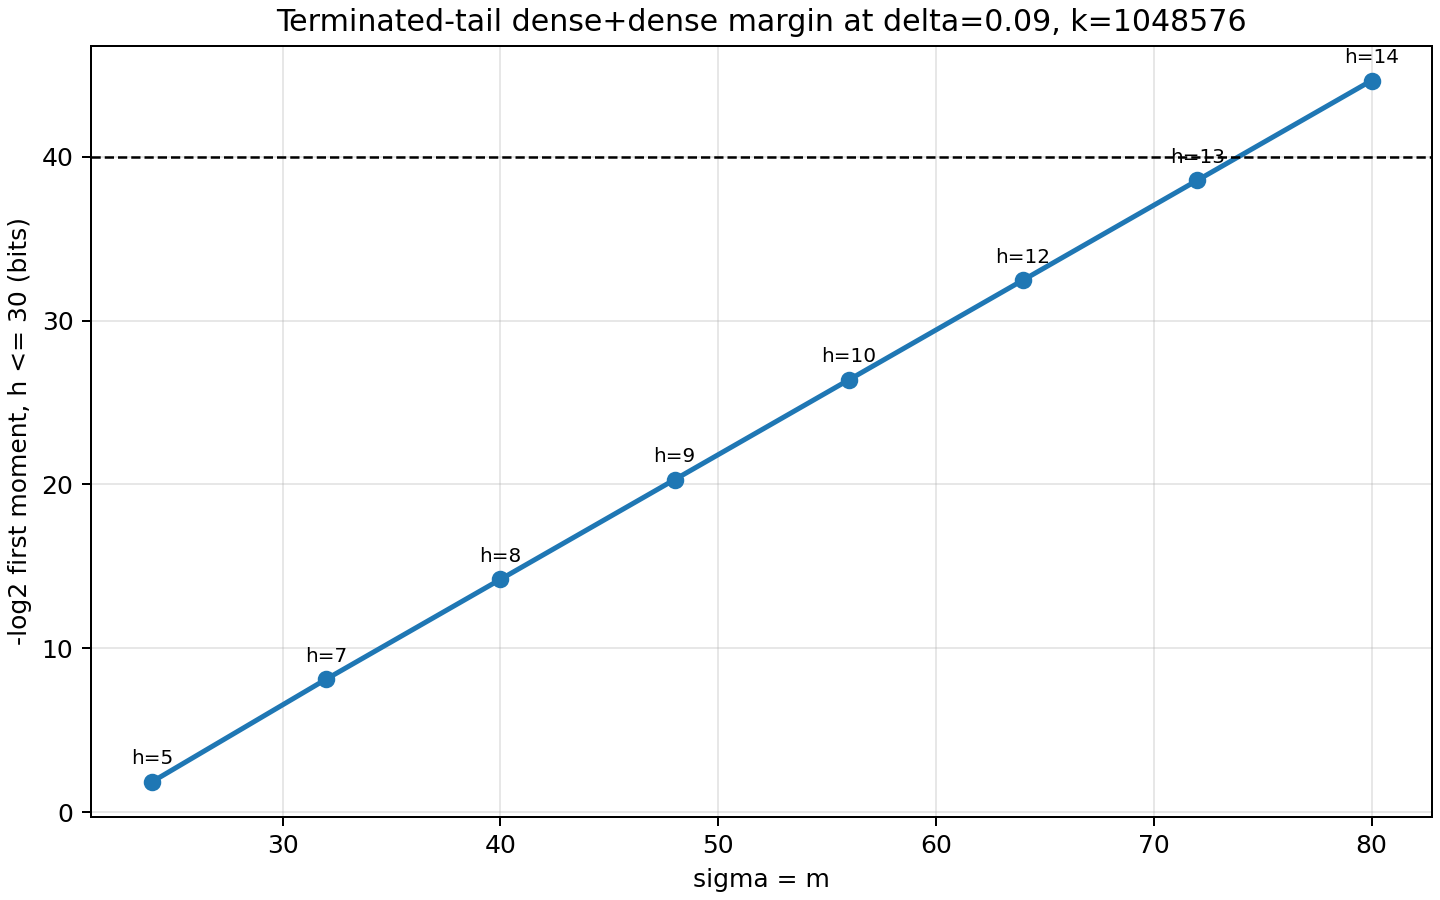

Data behind this chart, as committed beside it:
sigma, offset, k, N, delta, d, h_max, r_max, total_log2_hle, margin_bits_hle, peak_h, peak_term_log2, peak_outer_log2, peak_inner_log2
24, 4, 1048576, 2097176, 0.09, 188745, 30, 12, -1.842, 1.842, 5, -4.331, 8.038, -12.37
32, 12, 1048576, 2097184, 0.09, 188746, 30, 12, -8.11, 8.11, 7, -10.58, 6.739, -17.32
40, 20, 1048576, 2097192, 0.09, 188747, 30, 12, -14.2, 14.2, 8, -16.8, 2.989, -19.79
48, 28, 1048576, 2097200, 0.09, 188748, 30, 12, -20.29, 20.29, 9, -23.02, -0.75, -22.27
56, 36, 1048576, 2097208, 0.09, 188748, 30, 12, -26.38, 26.38, 10, -29.22, -4.481, -24.74
64, 44, 1048576, 2097216, 0.09, 188749, 30, 12, -32.47, 32.47, 12, -35.39, -5.706, -29.69
72, 52, 1048576, 2097224, 0.09, 188750, 30, 12, -38.56, 38.56, 13, -41.55, -9.393, -32.16
80, 60, 1048576, 2097232, 0.09, 188750, 30, 12, -44.65, 44.65, 14, -47.71, -13.08, -34.63
